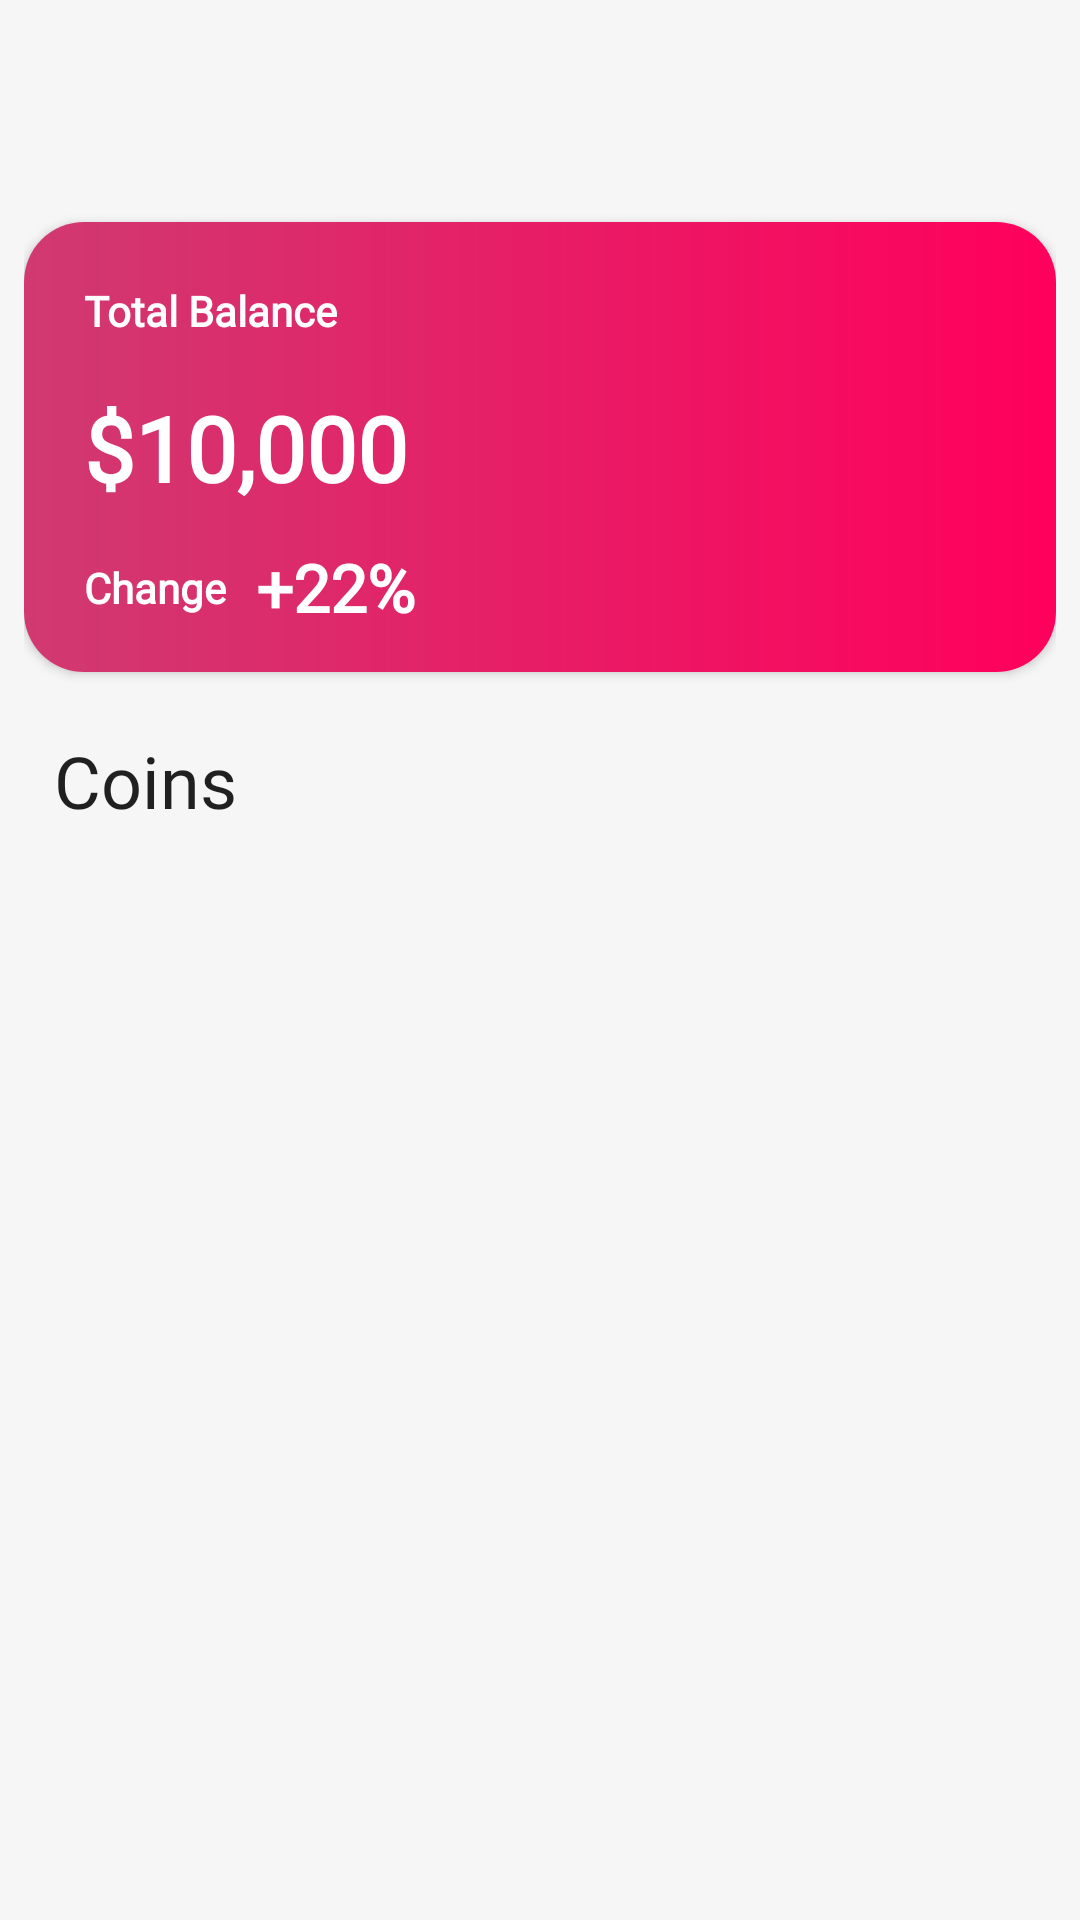

Reconstruct the res/layout file that produces this screen, plus the resources it refers to.
<!-- AndroidManifest.xml: application theme Theme.CryptoZee -->
<!-- res/layout/wallet_fragment.xml -->
<?xml version="1.0" encoding="utf-8"?>
<FrameLayout xmlns:android="http://schemas.android.com/apk/res/android"
    xmlns:app="http://schemas.android.com/apk/res-auto"
    xmlns:tools="http://schemas.android.com/tools"
    android:layout_width="match_parent"
    android:layout_height="match_parent">


    <FrameLayout
        android:id="@+id/WalletIntroFrameLayout"
        android:layout_width="match_parent"
        android:layout_height="wrap_content"
        android:layout_gravity="center"
        android:layout_margin="10dp"
        android:visibility="visible" />

    <LinearLayout
        android:id="@+id/walletDetailsLayout"
        android:layout_width="match_parent"
        android:layout_height="match_parent"
        android:layout_margin="8dp"
        android:orientation="vertical">

        <com.google.android.material.appbar.MaterialToolbar
            android:id="@+id/toolbar"
            android:layout_width="match_parent"
            android:layout_height="wrap_content"
            android:background="@color/Bg"
            android:minHeight="?attr/actionBarSize"
            android:theme="@style/ThemeOverlay.AppCompat.ActionBar"
            app:titleTextAppearance="@style/TextAppearance.AppCompat.Large" />


        <androidx.cardview.widget.CardView
            android:layout_width="match_parent"
            android:layout_height="150dp"
            android:layout_marginTop="10dp"
            android:elevation="200dp"
            android:padding="20dp"
            app:cardCornerRadius="20dp">

            <androidx.constraintlayout.widget.ConstraintLayout
                android:layout_width="match_parent"
                android:layout_height="match_parent"
                android:background="@drawable/gradient_wallet"
                android:padding="10dp">

                <TextView
                    android:id="@+id/totalBalance"
                    android:layout_width="wrap_content"
                    android:layout_height="wrap_content"
                    android:layout_marginLeft="10dp"
                    android:layout_marginTop="10dp"
                    android:fontFamily="@font/poppins_semibold"
                    android:text="@string/total_balance"
                    android:textAppearance="@style/TextAppearance.AppCompat.Small"
                    android:textColor="@color/white"
                    android:textStyle="bold"
                    app:layout_constraintStart_toStartOf="parent"
                    app:layout_constraintTop_toTopOf="parent" />

                <TextView
                    android:id="@+id/currentBalance"
                    android:layout_width="wrap_content"
                    android:layout_height="wrap_content"
                    android:layout_marginStart="10dp"
                    android:layout_marginTop="16dp"
                    android:fontFamily="@font/poppins_semibold"
                    android:text="@string/_1000_00"
                    android:textColor="@color/white"
                    android:textSize="30dp"
                    android:textStyle="bold"
                    app:layout_constraintStart_toStartOf="parent"
                    app:layout_constraintTop_toBottomOf="@id/totalBalance" />

                <TextView
                    android:id="@+id/changeText"
                    android:layout_width="wrap_content"
                    android:layout_height="wrap_content"
                    android:layout_marginLeft="10dp"
                    android:layout_marginTop="8dp"
                    android:text="Change"
                    android:textColor="@color/white"
                    android:textStyle="bold"
                    app:layout_constraintBottom_toBottomOf="parent"
                    app:layout_constraintLeft_toLeftOf="parent"
                    app:layout_constraintTop_toBottomOf="@id/currentBalance" />

                <TextView
                    android:id="@+id/percentofChange"
                    android:layout_width="wrap_content"
                    android:layout_height="wrap_content"
                    android:layout_marginLeft="10dp"
                    android:layout_marginTop="8dp"
                    android:text="+22%"
                    android:textAppearance="@style/TextAppearance.AppCompat.Large"
                    android:textColor="@color/white"
                    android:textStyle="bold"
                    app:layout_constraintBottom_toBottomOf="parent"
                    app:layout_constraintLeft_toRightOf="@id/changeText"
                    app:layout_constraintTop_toBottomOf="@id/currentBalance" />

            </androidx.constraintlayout.widget.ConstraintLayout>
        </androidx.cardview.widget.CardView>

        <LinearLayout
            android:layout_marginTop="20dp"
            android:layout_width="match_parent"
            android:layout_height="match_parent"
            android:visibility="gone"
            android:id="@+id/nothingUi"
            android:orientation="vertical">

            <com.airbnb.lottie.LottieAnimationView
                android:layout_width="match_parent"
                android:layout_height="200dp"
                app:lottie_rawRes="@raw/wallet"
                app:lottie_autoPlay="true"
                app:lottie_loop="false" />

            <com.google.android.material.textview.MaterialTextView
                android:layout_marginTop="10dp"
                android:layout_width="match_parent"
                android:layout_height="wrap_content"
                android:text="@string/no_coin_found"
                android:textAppearance="@style/TextAppearance.AppCompat.Large"
                android:textAlignment="center"
                android:textStyle="bold"/>

            <com.google.android.material.button.MaterialButton
                android:id="@+id/moveToHomeButton"
                android:layout_width="wrap_content"
                android:layout_height="wrap_content"
                android:layout_marginTop="20dp"
                android:text="@string/buy_coin"
                android:layout_gravity="center"
                android:textColor="@color/white" />
        </LinearLayout>

        <LinearLayout
            android:id="@+id/WalletsCoinDetails"
            android:layout_width="match_parent"
            android:layout_height="wrap_content"
            android:orientation="vertical">

            <TextView
                android:layout_width="match_parent"
                android:layout_height="wrap_content"
                android:layout_marginStart="10dp"
                android:layout_marginTop="20dp"
                android:text="@string/coins"
                android:textAppearance="@style/TextAppearance.AppCompat.Headline" />

            <androidx.recyclerview.widget.RecyclerView
                android:id="@+id/coinRecyclerView"
                android:layout_width="match_parent"
                android:layout_height="wrap_content" />
        </LinearLayout>


    </LinearLayout>

</FrameLayout>
<!-- resources referenced by this layout -->
<resources>
  <color name="Bg">#F6F6F6</color>
  <color name="white">#FFFFFFFF</color>
  <!-- drawable gradient_wallet (drawable) -->
  <?xml version="1.0" encoding="utf-8"?>
  <shape xmlns:android="http://schemas.android.com/apk/res/android" android:shape="rectangle">
      <gradient
          android:startColor="@color/Pink"
          android:endColor="#FF005C"/>
  
  </shape>
  <string name="_1000_00">$10,000</string>
  <string name="buy_coin">Buy Coin</string>
  <string name="coins">Coins</string>
  <string name="no_coin_found">No Coin Found</string>
  <string name="total_balance">Total Balance</string>
  <style name="Theme.CryptoZee" parent="Theme.MaterialComponents.DayNight.NoActionBar">
          
          <item name="fontFamily">@font/poppins_light</item>
          <item name="android:windowBackground">@color/Bg</item>
          <item name="colorPrimary">@color/purple_500</item>
          <item name="colorPrimaryVariant">@color/purple_700</item>
          <item name="colorOnPrimary">@color/white</item>
          
          <item name="colorSecondary">@color/teal_200</item>
          <item name="colorSecondaryVariant">@color/teal_700</item>
          <item name="colorOnSecondary">@color/black</item>
          
          <item name="android:statusBarColor" tools:targetApi="l">?attr/colorPrimary</item>
  
      </style>
  <color name="Pink">#D03A70</color>
  <color name="purple_500">#0A81AB </color>
  <color name="purple_700">#022E57</color>
  <color name="teal_200">#FF03DAC5</color>
  <color name="teal_700">#FF018786</color>
  <color name="black">#FF000000</color>
</resources>
